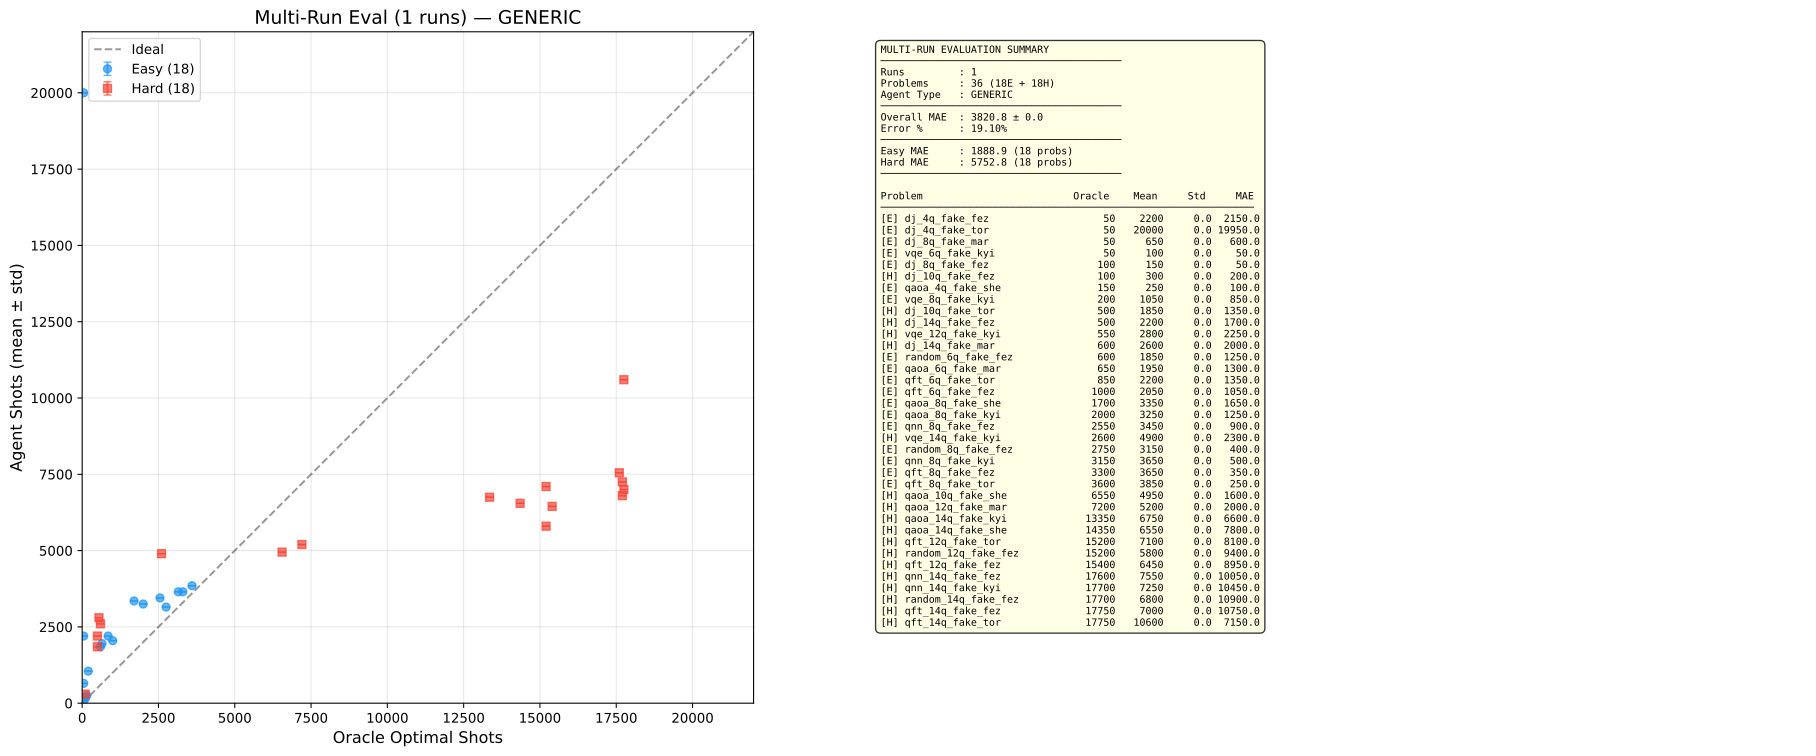

Data behind this chart, as committed beside it:
algorithm, num_qubits, backend, difficulty, optimal_shots, shots_mean, shots_std, mae_mean, mae_std, all_shots
dj, 4, fake_fez, easy, 50, 2200, 0.0, 2150, 0.0, [2200]
dj, 4, fake_torino, easy, 50, 20000, 0.0, 19950, 0.0, [20000]
dj, 8, fake_marrakesh, easy, 50, 650.0, 0.0, 600.0, 0.0, [650]
vqe, 6, fake_kyiv, easy, 50, 100.0, 0.0, 50.0, 0.0, [100]
dj, 8, fake_fez, easy, 100, 150.0, 0.0, 50.0, 0.0, [150]
qaoa, 4, fake_sherbrooke, easy, 150, 250.0, 0.0, 100.0, 0.0, [250]
vqe, 8, fake_kyiv, easy, 200, 1050, 0.0, 850.0, 0.0, [1050]
random, 6, fake_fez, easy, 600, 1850, 0.0, 1250, 0.0, [1850]
qaoa, 6, fake_marrakesh, easy, 650, 1950, 0.0, 1300, 0.0, [1950]
qft, 6, fake_torino, easy, 850, 2200, 0.0, 1350, 0.0, [2200]
qft, 6, fake_fez, easy, 1000, 2050, 0.0, 1050, 0.0, [2050]
qaoa, 8, fake_sherbrooke, easy, 1700, 3350, 0.0, 1650, 0.0, [3350]
qaoa, 8, fake_kyiv, easy, 2000, 3250, 0.0, 1250, 0.0, [3250]
qnn, 8, fake_fez, easy, 2550, 3450, 0.0, 900.0, 0.0, [3450]
random, 8, fake_fez, easy, 2750, 3150, 0.0, 400.0, 0.0, [3150]
qnn, 8, fake_kyiv, easy, 3150, 3650, 0.0, 500.0, 0.0, [3650]
qft, 8, fake_fez, easy, 3300, 3650, 0.0, 350.0, 0.0, [3650]
qft, 8, fake_torino, easy, 3600, 3850, 0.0, 250.0, 0.0, [3850]
dj, 10, fake_fez, hard, 100, 300.0, 0.0, 200.0, 0.0, [300]
dj, 10, fake_torino, hard, 500, 1850, 0.0, 1350, 0.0, [1850]
dj, 14, fake_fez, hard, 500, 2200, 0.0, 1700, 0.0, [2200]
vqe, 12, fake_kyiv, hard, 550, 2800, 0.0, 2250, 0.0, [2800]
dj, 14, fake_marrakesh, hard, 600, 2600, 0.0, 2000, 0.0, [2600]
vqe, 14, fake_kyiv, hard, 2600, 4900, 0.0, 2300, 0.0, [4900]
qaoa, 10, fake_sherbrooke, hard, 6550, 4950, 0.0, 1600, 0.0, [4950]
qaoa, 12, fake_marrakesh, hard, 7200, 5200, 0.0, 2000, 0.0, [5200]
qaoa, 14, fake_kyiv, hard, 13350, 6750, 0.0, 6600, 0.0, [6750]
qaoa, 14, fake_sherbrooke, hard, 14350, 6550, 0.0, 7800, 0.0, [6550]
qft, 12, fake_torino, hard, 15200, 7100, 0.0, 8100, 0.0, [7100]
random, 12, fake_fez, hard, 15200, 5800, 0.0, 9400, 0.0, [5800]
qft, 12, fake_fez, hard, 15400, 6450, 0.0, 8950, 0.0, [6450]
qnn, 14, fake_fez, hard, 17600, 7550, 0.0, 10050, 0.0, [7550]
qnn, 14, fake_kyiv, hard, 17700, 7250, 0.0, 10450, 0.0, [7250]
random, 14, fake_fez, hard, 17700, 6800, 0.0, 10900, 0.0, [6800]
qft, 14, fake_fez, hard, 17750, 7000, 0.0, 10750, 0.0, [7000]
qft, 14, fake_torino, hard, 17750, 10600, 0.0, 7150, 0.0, [10600]
